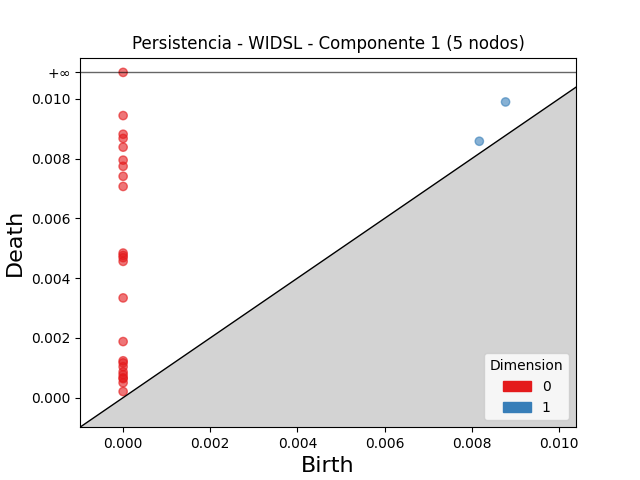

The data file committed next to this chart (first rows):
dimension, birth, death
1, 0.008774, 0.009895
1, 0.008172, 0.00858
0, 0.0, inf
0, 0.0, 0.009439
0, 0.0, 0.008815
0, 0.0, 0.008675
0, 0.0, 0.008383
0, 0.0, 0.007948
0, 0.0, 0.007742
0, 0.0, 0.007407
0, 0.0, 0.007067
0, 0.0, 0.004839
0, 0.0, 0.004758
0, 0.0, 0.004685
0, 0.0, 0.00456
0, 0.0, 0.003337
0, 0.0, 0.001876
0, 0.0, 0.001232
0, 0.0, 0.001163
0, 0.0, 0.001034
0, 0.0, 0.0008637
0, 0.0, 0.0007664
0, 0.0, 0.0006624
0, 0.0, 0.0006346
0, 0.0, 0.0004989
0, 0.0, 0.0002035
